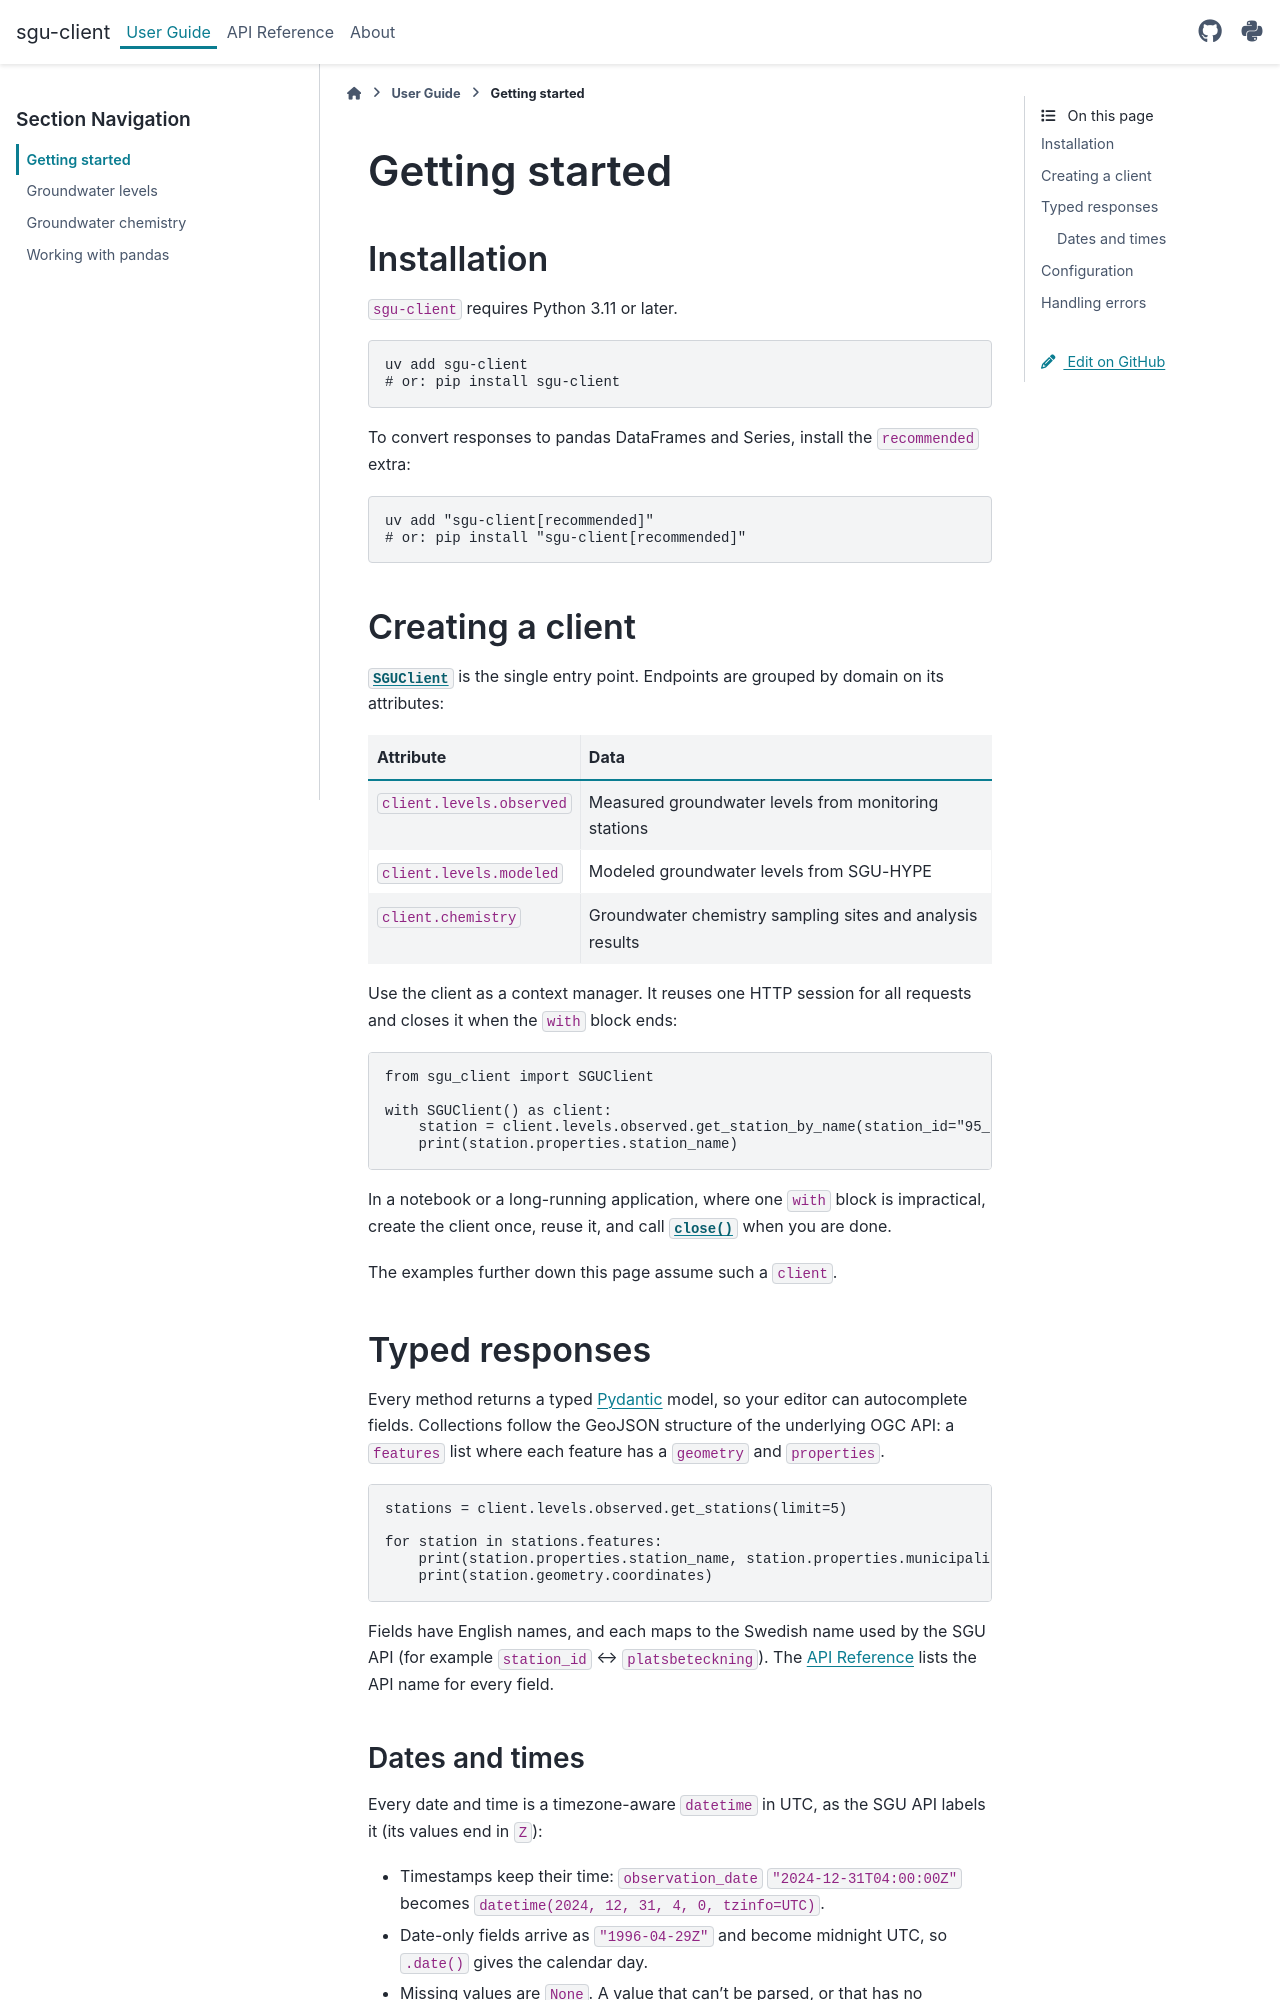

repository: officialankan/sgu-client · page: user_guide/getting_started.html · generator: sphinx

# Getting started

## Installation

`sgu-client` requires Python 3.11 or later.

```bash
uv add sgu-client
# or: pip install sgu-client
```

To convert responses to pandas DataFrames and Series, install the `recommended` extra:

```bash
uv add "sgu-client[recommended]"
# or: pip install "sgu-client[recommended]"
```

## Creating a client

{class}`~sgu_client.SGUClient` is the single entry point. Endpoints are grouped by
domain on its attributes:

| Attribute | Data |
| --- | --- |
| `client.levels.observed` | Measured groundwater levels from monitoring stations |
| `client.levels.modeled` | Modeled groundwater levels from SGU-HYPE |
| `client.chemistry` | Groundwater chemistry sampling sites and analysis results |

Use the client as a context manager. It reuses one HTTP session for all requests and
closes it when the `with` block ends:

```python
from sgu_client import SGUClient

with SGUClient() as client:
    station = client.levels.observed.get_station_by_name(station_id="95_2")
    print(station.properties.station_name)
```

In a notebook or a long-running application, where one `with` block is impractical,
create the client once, reuse it, and call {meth}`~sgu_client.SGUClient.close` when you
are done.

The examples further down this page assume such a `client`.

## Typed responses

Every method returns a typed [Pydantic](https://docs.pydantic.dev/) model, so your
editor can autocomplete fields. Collections follow the GeoJSON structure of the
underlying OGC API: a `features` list where each feature has a `geometry` and
`properties`.

```python
stations = client.levels.observed.get_stations(limit=5)

for station in stations.features:
    print(station.properties.station_name, station.properties.municipality)
    print(station.geometry.coordinates)
```

Fields have English names, and each maps to the Swedish name used by the SGU API (for
example `station_id` ↔ `platsbeteckning`). The {doc}`/api` lists the API name for every
field.
